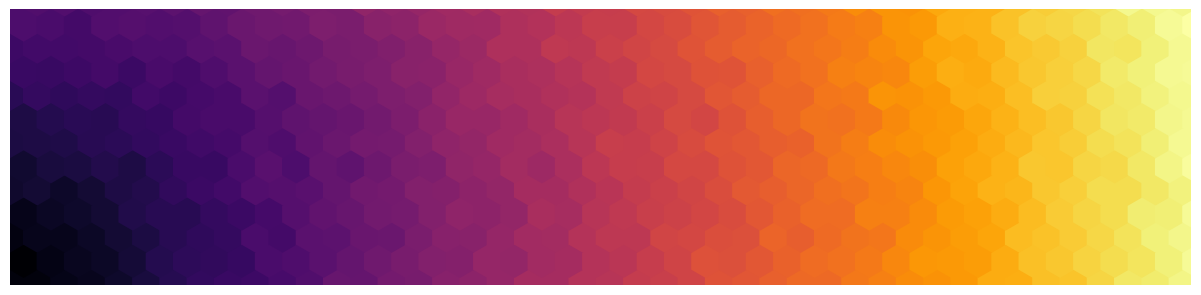

Python code for this plot: (Note: this script raises an exception after producing the figure.)
"""
Create top banner
"""
import random
import math
import numpy as np
import matplotlib.pyplot as plt
import matplotlib.patches as mpatches
import itertools

random.seed(23)
np.random.seed(23)

# Hexagon radius in mm
RADIUS = 4

# Dimensions of the bounding box of the hexagons
WIDTH = math.sqrt(3) * RADIUS
HEIGHT = 2 * RADIUS

# Banner dimensions in mm
PAGEWIDTH = 300
PAGEHEIGHT = 70
mm_to_in = 0.03937008

# CMAP "cool" also looks, uh, cool
cmap = plt.get_cmap("inferno")

def draw_hexagon(ax, center, color):
    # because the dimensions of the axes have been set in mm,
    # the dimensions of thie hexagon are given in mm as well.
    ax.add_patch(
        mpatches.RegularPolygon(
            xy=center,
            numVertices=6,
            # Due to rounding errors I think, it is better to make the hexagons
            # a little larger than the RADIUS parameter
            radius=RADIUS + 0.2,
            facecolor=color,
            edgecolor="none",
            orientation=0,
            fill=True,
        )
    )

figure, ax = plt.subplots(
    1, 1, figsize=(PAGEWIDTH * mm_to_in, PAGEHEIGHT * mm_to_in), frameon=False
)

# Dimensions of the page in mm
ax.set_xlim([0, PAGEWIDTH])
ax.set_ylim([0, PAGEHEIGHT])

for offset_x, offset_y in [(0, 0), (WIDTH / 2, (3 / 2) * RADIUS)]:
    rows = np.arange(start=offset_x, stop=1.05 * PAGEWIDTH, step=WIDTH)
    columns = np.arange(start=offset_y, stop=1.05 * PAGEHEIGHT, step=3 * RADIUS)
    for x, y in itertools.product(rows, columns):
        color = cmap(
            math.hypot(x, y) / math.hypot(PAGEWIDTH, PAGEHEIGHT) + random.gauss(0, 0.01)
        )
        draw_hexagon(ax, center=(x, y), color=color)

ax.axis("off")
plt.subplots_adjust(top=1, bottom=0, left=0, right=1)
plt.savefig("images/banner.svg")
